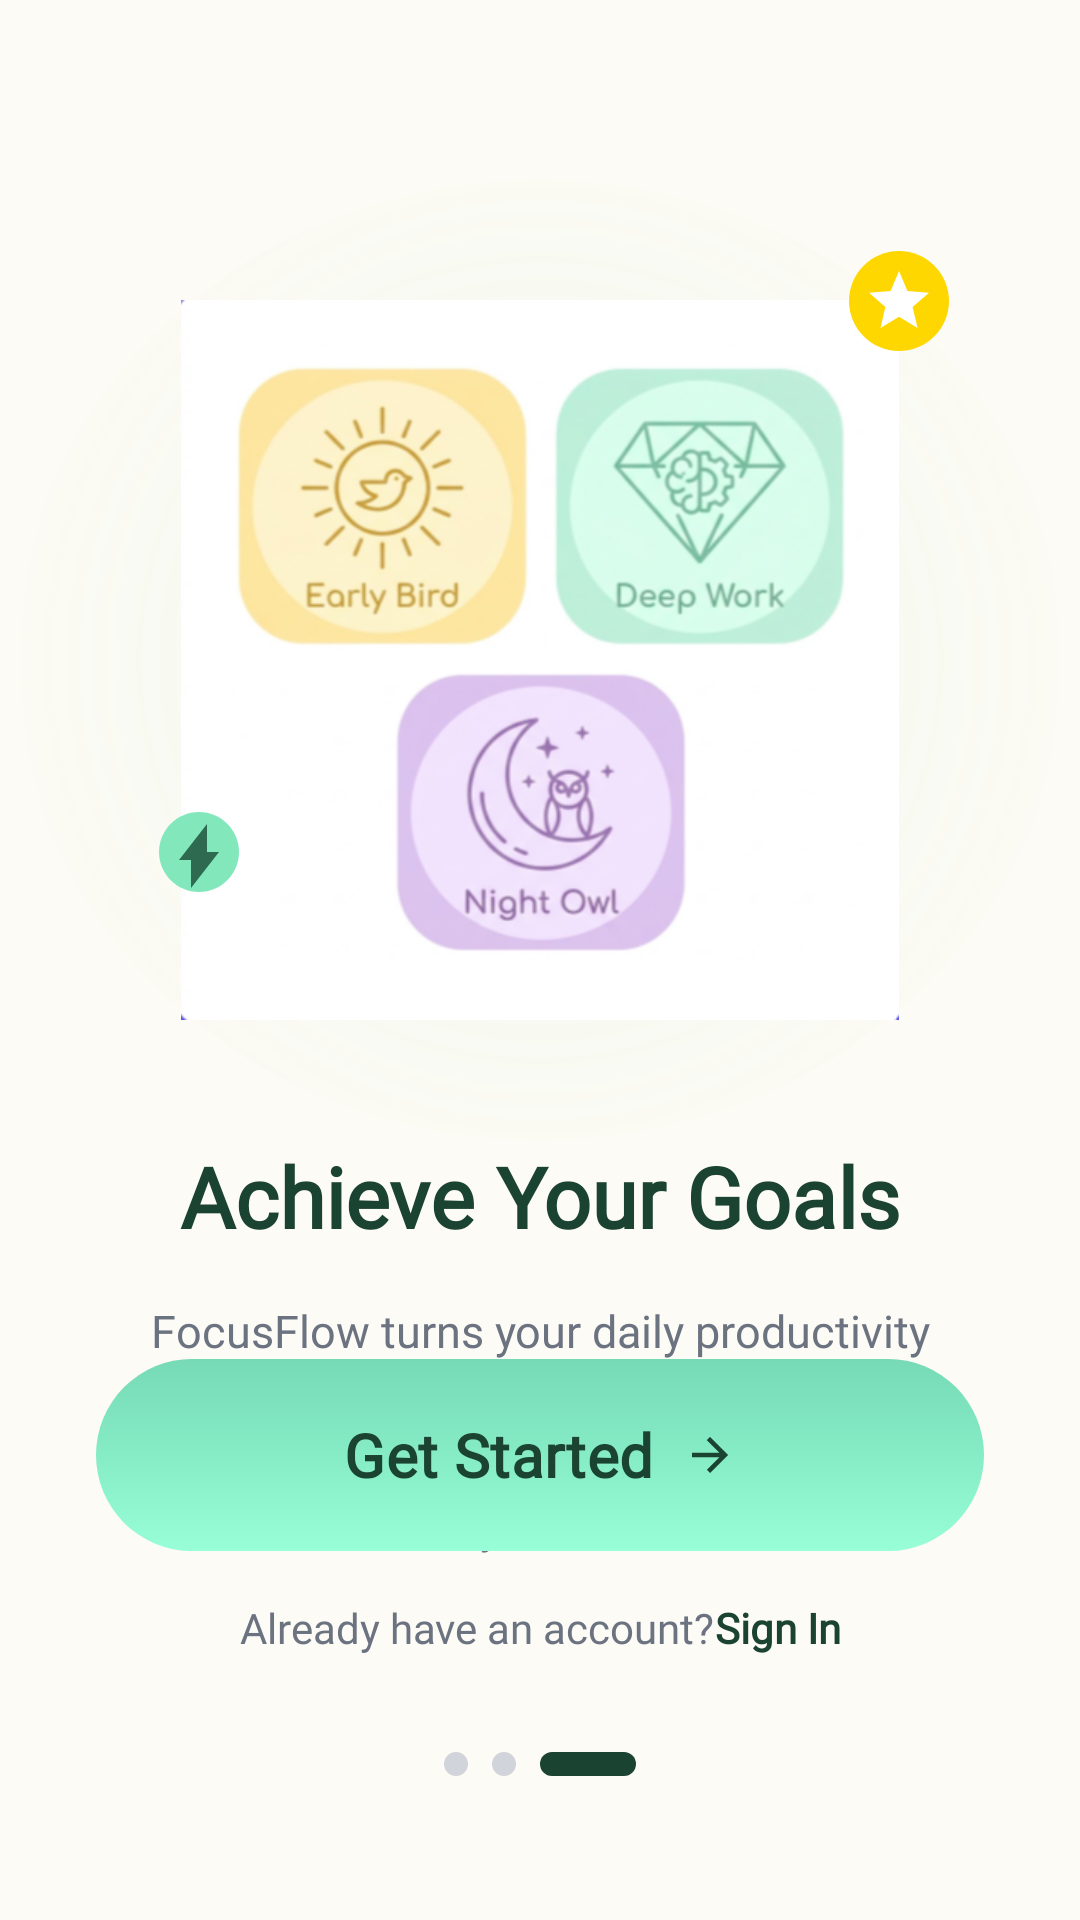

Android layout source for this screen:
<!-- AndroidManifest.xml: application theme Theme.FinalProjectHudaLulu220253814 -->
<!-- res/layout/activity_onboarding3.xml -->
<?xml version="1.0" encoding="utf-8"?>
<androidx.constraintlayout.widget.ConstraintLayout xmlns:android="http://schemas.android.com/apk/res/android"
    xmlns:app="http://schemas.android.com/apk/res-auto"
    xmlns:tools="http://schemas.android.com/tools"
    android:id="@+id/main"
    android:layout_width="match_parent"
    android:layout_height="match_parent"
    android:background="@color/background_cream"
    tools:context=".onboarding3">

    
    <androidx.constraintlayout.widget.ConstraintLayout
        android:id="@+id/clBadgeContainer"
        android:layout_width="0dp"
        android:layout_height="wrap_content"
        android:layout_marginTop="60dp"
        app:layout_constraintEnd_toEndOf="parent"
        app:layout_constraintStart_toStartOf="parent"
        app:layout_constraintTop_toTopOf="parent">

        
        <View
            android:layout_width="350dp"
            android:layout_height="320dp"
            android:background="@drawable/soft_glow"
            app:layout_constraintBottom_toBottomOf="parent"
            app:layout_constraintEnd_toEndOf="parent"
            app:layout_constraintStart_toStartOf="parent"
            app:layout_constraintTop_toTopOf="parent" />

        <ImageView
            android:id="@+id/ivBadges"
            android:layout_width="240dp"
            android:layout_height="240dp"
            android:src="@drawable/badges"
            app:layout_constraintBottom_toBottomOf="parent"
            app:layout_constraintEnd_toEndOf="parent"
            app:layout_constraintStart_toStartOf="parent"
            app:layout_constraintTop_toTopOf="parent" />

        
        <ImageView
            android:layout_width="40dp"
            android:layout_height="40dp"
            android:src="@drawable/ic_star_floating"
            app:layout_constraintTop_toTopOf="@id/ivBadges"
            app:layout_constraintEnd_toEndOf="@id/ivBadges"
            android:layout_marginTop="-20dp"
            android:layout_marginEnd="-20dp"
            />

        <ImageView
            android:layout_width="32dp"
            android:layout_height="32dp"
            android:src="@drawable/ic_bolt_floating"
            app:layout_constraintBottom_toBottomOf="@id/ivBadges"
            app:layout_constraintStart_toStartOf="@id/ivBadges"
            android:layout_marginBottom="40dp"
            android:layout_marginStart="-10dp" />

    </androidx.constraintlayout.widget.ConstraintLayout>

    
    <TextView
        android:id="@+id/tvTitle"
        android:layout_width="wrap_content"
        android:layout_height="wrap_content"
        android:fontFamily="@font/quicksand"
        android:text="@string/onboarding3_title"
        android:textColor="@color/text_green"
        android:textSize="28sp"
        android:textStyle="bold"
        app:layout_constraintEnd_toEndOf="parent"
        app:layout_constraintStart_toStartOf="parent"
        app:layout_constraintTop_toBottomOf="@id/clBadgeContainer" />

    <TextView
        android:id="@+id/tvDescription"
        android:layout_width="0dp"
        android:layout_height="wrap_content"
        android:layout_marginStart="40dp"
        android:layout_marginTop="16dp"
        android:layout_marginEnd="40dp"
        android:fontFamily="@font/inter"
        android:gravity="center"
        android:lineSpacingExtra="4dp"
        android:text="@string/onboarding3_desc"
        android:textColor="@color/text_gray"
        android:textSize="15sp"
        app:layout_constraintEnd_toEndOf="parent"
        app:layout_constraintStart_toStartOf="parent"
        app:layout_constraintTop_toBottomOf="@id/tvTitle" />

    
    <LinearLayout
        android:id="@+id/llFeatures"
        android:layout_width="350dp"
        android:layout_height="120dp"
        android:layout_marginTop="32dp"
        android:layout_marginBottom="32dp"
        android:orientation="horizontal"
        app:layout_constraintBottom_toTopOf="@+id/btnGetStarted"
        app:layout_constraintEnd_toEndOf="parent"
        app:layout_constraintStart_toStartOf="parent"
        app:layout_constraintTop_toBottomOf="@id/tvDescription">

        <androidx.cardview.widget.CardView
            android:layout_width="0dp"
            android:layout_height="wrap_content"
            android:layout_marginEnd="12dp"
            android:layout_marginTop="10dp"
            android:layout_marginBottom="10dp"
            android:layout_weight="1"
            app:cardCornerRadius="16dp"
            app:cardElevation="2dp">

            <LinearLayout
                android:layout_width="match_parent"
                android:layout_height="wrap_content"
                android:orientation="vertical"
                android:padding="16dp">

                <ImageView
                    android:layout_width="32dp"
                    android:layout_height="32dp"
                    android:src="@drawable/ic_timer_green" />

                <TextView
                    android:layout_width="wrap_content"
                    android:layout_height="wrap_content"
                    android:layout_marginTop="8dp"
                    android:fontFamily="@font/quicksand"
                    android:text="@string/smart_timer_label"
                    android:textColor="@color/text_green"
                    android:textSize="14sp"
                    android:textStyle="bold" />
            </LinearLayout>
        </androidx.cardview.widget.CardView>

        <androidx.cardview.widget.CardView
            android:layout_width="0dp"
            android:layout_height="wrap_content"
            android:layout_weight="1"
            android:layout_marginTop="10dp"
            android:layout_marginBottom="10dp"
            app:cardCornerRadius="16dp"
            app:cardElevation="2dp">

            <LinearLayout
                android:layout_width="match_parent"
                android:layout_height="wrap_content"
                android:orientation="vertical"
                android:padding="16dp">

                <ImageView
                    android:layout_width="32dp"
                    android:layout_height="32dp"
                    android:src="@drawable/ic_analytics_yellow" />

                <TextView
                    android:layout_width="wrap_content"
                    android:layout_height="wrap_content"
                    android:layout_marginTop="8dp"
                    android:fontFamily="@font/quicksand"
                    android:text="@string/deep_analytics_label"
                    android:textColor="@color/text_green"
                    android:textSize="14sp"
                    android:textStyle="bold" />
            </LinearLayout>
        </androidx.cardview.widget.CardView>

    </LinearLayout>

    
    <com.google.android.material.button.MaterialButton
        android:id="@+id/btnGetStarted"
        android:layout_width="match_parent"
        android:layout_height="64dp"
        android:layout_marginStart="32dp"
        android:layout_marginEnd="32dp"
        android:layout_marginBottom="16dp"
        app:backgroundTint="@null"
        android:background="@drawable/button_gradient"
        android:fontFamily="@font/quicksand"
        android:text="@string/get_started"
        android:textAllCaps="false"
        android:textColor="@color/text_green"
        android:textSize="20sp"
        android:textStyle="bold"
        app:cornerRadius="32dp"
        app:icon="@drawable/ic_arrow_next"
        app:iconGravity="textEnd"
        app:iconPadding="10dp"
        app:iconTint="@color/text_green"
        app:layout_constraintBottom_toTopOf="@id/llFooter"
        app:layout_constraintEnd_toEndOf="parent"
        app:layout_constraintStart_toStartOf="parent" />

    <LinearLayout
        android:id="@+id/llFooter"
        android:layout_width="wrap_content"
        android:layout_height="wrap_content"
        android:layout_marginBottom="32dp"
        android:orientation="horizontal"
        app:layout_constraintBottom_toTopOf="@id/layoutIndicator"
        app:layout_constraintEnd_toEndOf="parent"
        app:layout_constraintStart_toStartOf="parent">

        <TextView
            android:layout_width="wrap_content"
            android:layout_height="wrap_content"
            android:fontFamily="@font/inter"
            android:text="@string/already_have_account"
            android:textColor="@color/text_gray"
            android:textSize="14sp" />

        <TextView
            android:id="@+id/tvSignIn"
            android:layout_width="wrap_content"
            android:layout_height="wrap_content"
            android:fontFamily="@font/inter"
            android:text="@string/sign_in"
            android:textColor="@color/text_green"
            android:textSize="14sp"
            android:textStyle="bold" />
    </LinearLayout>

    
    <LinearLayout
        android:id="@+id/layoutIndicator"
        android:layout_width="wrap_content"
        android:layout_height="wrap_content"
        android:layout_marginBottom="48dp"
        android:gravity="center"
        android:orientation="horizontal"
        app:layout_constraintBottom_toBottomOf="parent"
        app:layout_constraintEnd_toEndOf="parent"
        app:layout_constraintStart_toStartOf="parent">

        <View
            android:layout_width="8dp"
            android:layout_height="8dp"
            android:layout_marginEnd="8dp"
            android:background="@drawable/indicator_inactive" />

        <View
            android:layout_width="8dp"
            android:layout_height="8dp"
            android:layout_marginEnd="8dp"
            android:background="@drawable/indicator_inactive" />

        <View
            android:layout_width="32dp"
            android:layout_height="8dp"
            android:background="@drawable/indicator_active" />

    </LinearLayout>

</androidx.constraintlayout.widget.ConstraintLayout>
<!-- resources referenced by this layout -->
<resources>
  <color name="background_cream">#FDFBF5</color>
  <color name="text_gray">#6B7280</color>
  <color name="text_green">#1B4332</color>
  <!-- drawable button_gradient (drawable) -->
  <?xml version="1.0" encoding="utf-8"?>
  <shape xmlns:android="http://schemas.android.com/apk/res/android"
      android:shape="rectangle">
      <gradient
          android:angle="50"
          android:endColor="@color/primary_green_start"
          android:startColor="@color/primary_green_end"
          android:type="linear" />
      <corners android:radius="32dp" />
  </shape>
  <!-- drawable ic_arrow_next (drawable) -->
  <?xml version="1.0" encoding="utf-8"?>
  <vector xmlns:android="http://schemas.android.com/apk/res/android"
      android:width="24dp"
      android:height="24dp"
      android:viewportWidth="24"
      android:viewportHeight="24"
      android:autoMirrored="true">
      <path
          android:fillColor="@color/text_green"
          android:pathData="M12,4l-1.41,1.41L16.17,11H4v2h12.17l-5.58,5.59L12,20l8,-8L12,4z" />
  </vector>
  <!-- drawable ic_bolt_floating (drawable) -->
  <?xml version="1.0" encoding="utf-8"?>
  <vector xmlns:android="http://schemas.android.com/apk/res/android"
      android:width="28dp"
      android:height="28dp"
      android:viewportWidth="24"
      android:viewportHeight="24">
      <path
          android:fillColor="#83E7BC"
          android:pathData="M12,2L12,2c5.52,0,10,4.48,10,10s-4.48,10-10,10S2,17.52,2,12S6.48,2,12,2z" />
      <path
          android:fillColor="#2D6A4F"
          android:pathData="M7,14h3v7l7-9h-3V5L7,14z" />
  </vector>
  <!-- drawable indicator_active (drawable) -->
  <?xml version="1.0" encoding="utf-8"?>
  <shape xmlns:android="http://schemas.android.com/apk/res/android"
      android:shape="rectangle">
      <solid android:color="@color/text_green" />
      <corners android:radius="4dp" />
  </shape>
  <!-- drawable indicator_inactive (drawable) -->
  <?xml version="1.0" encoding="utf-8"?>
  <shape xmlns:android="http://schemas.android.com/apk/res/android"
      android:shape="oval">
      <solid android:color="@color/color_indicator_inactive" />
      <size android:width="8dp" android:height="8dp" />
  </shape>
  <!-- drawable soft_glow (drawable) -->
  <?xml version="1.0" encoding="utf-8"?>
  <shape xmlns:android="http://schemas.android.com/apk/res/android"
      android:shape="oval">
      <gradient
          android:type="radial"
          android:gradientRadius="200dp"
          android:startColor="#1A83E7BC"
          android:endColor="#0083E7BC"
          android:centerX="0.5"
          android:centerY="0.5" />
  </shape>
  <string name="already_have_account">Already have an account? </string>
  <string name="deep_analytics_label">Deep Analytics</string>
  <string name="get_started">Get Started</string>
  <string name="onboarding3_desc">FocusFlow turns your daily productivity into a rewarding journey. Stay sharp, earn badges, and build the habits you\'ve always wanted.</string>
  <string name="onboarding3_title">Achieve Your Goals</string>
  <string name="sign_in">Sign In</string>
  <string name="smart_timer_label">Smart Timer</string>
  <style name="Theme.FinalProjectHudaLulu220253814" parent="Base.Theme.FinalProjectHudaLulu220253814" />
  <color name="primary_green_start">#97FED7</color>
  <color name="primary_green_end">#75DAB5</color>
  <color name="color_indicator_inactive">#D1D5DB</color>
  <style name="Base.Theme.FinalProjectHudaLulu220253814" parent="Theme.Material3.DayNight.NoActionBar">
          
          
      </style>
</resources>
